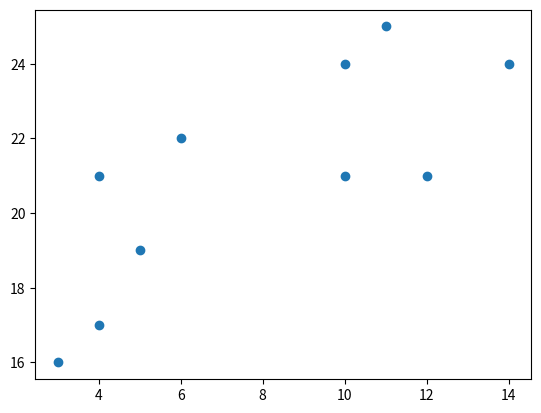

Reproduce this figure in Python.
import numpy as np
import matplotlib.pyplot as plt

x = [4, 5, 10, 4, 3, 11, 14 , 6, 10, 12]
y = [21, 19, 24, 17, 16, 25, 24, 22, 21, 21]

plt.scatter(x, y)
plt.show()